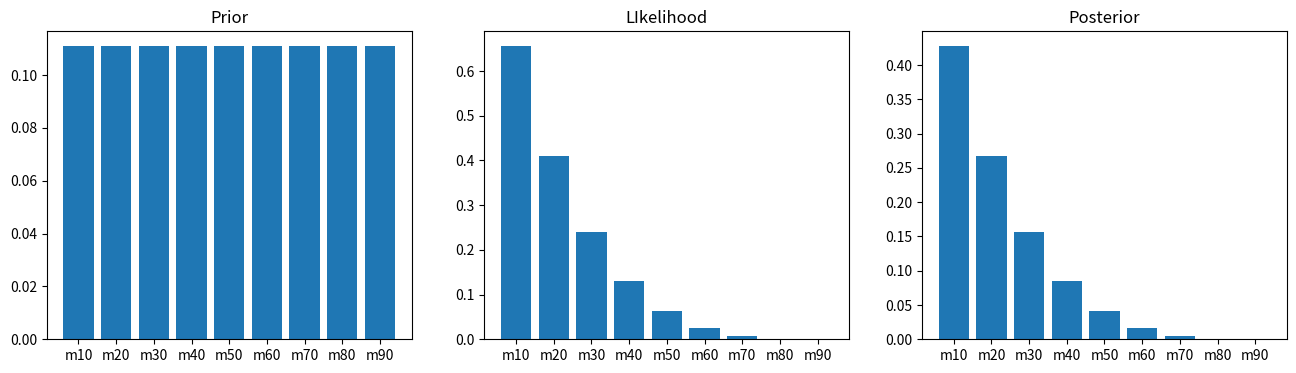

The matplotlib source for this figure:
#######################################################
#implementation of the pregnancy proportion inference
#problem
#######################################################

import pandas as pd
import numpy as np
from scipy.special import comb
import matplotlib.pyplot as plt

#define models
dat = pd.DataFrame(['m10', 'm20', 'm30', 'm40', 'm50', 'm60', 
'm70', 'm80','m90'], columns = ['model'])

#pTreatment: the probability that a pregnancy comes from
#the treatment group
dat['pTreatment'] = pd.DataFrame([0.1, 0.2, 0.3, 0.4, 0.5, 0.6, 0.7, 0.8, 0.9])

dat['prior'] = pd.DataFrame([0.111, 0.111, 0.111, 0.111, 0.111, 0.111, 0.111, 0.111, 0.111])
# print(dat)

# #modify priors here
# dat['prior'] = 1/9.0;

#binomial distribution for likelikhood
def binDistr(n, p, i):
    """
    function to compute the probability of 
    i successes from n trials with p probability
    of success
    """
    binProb = comb(n,i)*(p**i)*(1-p)**(n-i)
    return binProb

# print(binDistr(20,0.2, 4))

#compute likelihood
dat['likelihood'] = binDistr(4, dat['pTreatment'], 0);

#multiply likelihood with priors
dat['numerator'] = dat['likelihood']*dat['prior']

#get p(data) - all outcomes producing 4 pregnancies
#this is the sum of the numerator
prData = dat['numerator'].sum()
print(prData)

#calculate the posterior probabilities
dat['posterior'] = dat['numerator']/prData
print(dat)

# #check sum of probabilities in priors/posteriors
# print(dat['posterior'].sum())
# print(dat['prior'].sum())

#plot barplots
fig, ax = plt.subplots(1,3, figsize = (16,4))

#priors
ax[0].bar(np.arange(len(dat['prior'])), dat['prior'])
ax[1].bar(np.arange(len(dat['prior'])), dat['likelihood'])
ax[2].bar(np.arange(len(dat['prior'])), dat['posterior'])

#modify tick labels
plt.sca(ax[0])
plt.title('Prior')
plt.xticks(np.arange(len(dat['prior'])), dat['model'])

plt.sca(ax[1])
plt.xticks(np.arange(len(dat['prior'])), dat['model'])
plt.title('LIkelihood')

plt.sca(ax[2])
plt.xticks(np.arange(len(dat['prior'])), dat['model'])
plt.title('Posterior')

plt.show()

#is the treatment more effective than control?
print("sum of p < 0.5: ", dat['posterior'][0:4].sum())